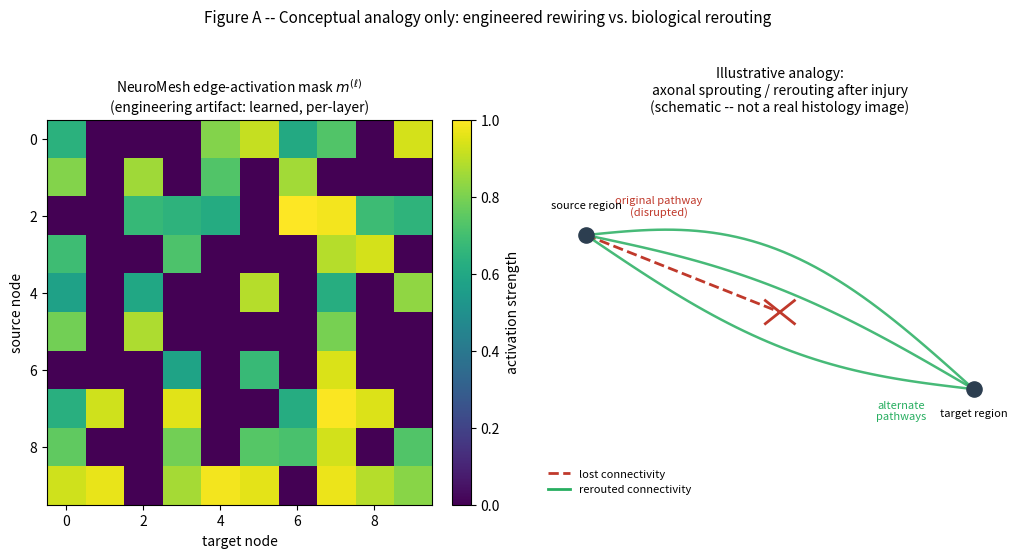

Generate this figure with matplotlib: (Note: this script raises an exception after producing the figure.)
"""
figures/fig_a_cortical_analogy.py

Generates a CONCEPTUAL schematic pairing an edge-activation mask (left) with a
stylized diagram of axonal sprouting / synaptic rerouting after injury (right).

IMPORTANT FRAMING NOTE FOR YOUR MANUSCRIPT
--------------------------------------------
This figure is an *illustrative analogy*, not evidence that NeuroMesh's mask
dynamics recapitulate real cortical plasticity mechanisms. If you use it in a
paper, it should be captioned as a conceptual motivation figure (e.g. "Figure 1:
Conceptual analogy between..."), not placed in a Results section or cited as
biological validation. Real claims about correspondence to axonal sprouting
would need actual neuroscience literature citations and, ideally, a
neuroscientist co-author's review -- an MBBS candidate co-author's judgment
call is a reasonable start, but "looks similar to" is not the same claim as
"is evidence of."

Run:
    python figures/fig_a_cortical_analogy.py
Produces:
    figures/fig_a_cortical_analogy.png
"""

import numpy as np
import matplotlib.pyplot as plt
import matplotlib.patches as mpatches
from matplotlib.lines import Line2D

rng = np.random.default_rng(0)

fig, axes = plt.subplots(1, 2, figsize=(11, 5.2))

# ---- Left panel: an actual (small, illustrative) edge-activation mask ----
n = 10
mask = rng.random((n, n))
mask[mask < 0.55] = 0  # sparsify, matching the ~30-50% active-edge range in utils/loss.py
ax = axes[0]
im = ax.imshow(mask, cmap="viridis", vmin=0, vmax=1)
ax.set_title("NeuroMesh edge-activation mask $m^{(\\ell)}$\n(engineering artifact: learned, per-layer)", fontsize=10)
ax.set_xlabel("target node")
ax.set_ylabel("source node")
fig.colorbar(im, ax=ax, fraction=0.046, pad=0.04, label="activation strength")

# ---- Right panel: stylized (non-clinical, illustrative) sprouting diagram ----
ax2 = axes[1]
ax2.set_xlim(0, 10)
ax2.set_ylim(0, 10)
ax2.axis("off")
ax2.set_title("Illustrative analogy:\naxonal sprouting / rerouting after injury\n(schematic -- not a real histology image)", fontsize=10)

# damaged pathway (dashed, red X)
ax2.plot([1, 5], [7, 5], color="#c0392b", lw=2, linestyle="--")
ax2.plot([4.7, 5.3], [4.7, 5.3], color="#c0392b", lw=2)
ax2.plot([4.7, 5.3], [5.3, 4.7], color="#c0392b", lw=2)
ax2.text(2.5, 7.5, "original pathway\n(disrupted)", fontsize=8, color="#c0392b", ha="center")

# sprouted alternate pathways (solid, green, curved)
for (x0, y0, x1, y1, curve) in [(1, 7, 9, 3, 0.6), (1, 7, 9, 3, -0.9), (1, 7, 9, 3, 1.6)]:
    xs = np.linspace(x0, x1, 50)
    ys = np.linspace(y0, y1, 50) + curve * np.sin(np.linspace(0, np.pi, 50))
    ax2.plot(xs, ys, color="#27ae60", lw=1.8, alpha=0.85)
ax2.text(7.5, 2.2, "alternate\npathways", fontsize=8, color="#27ae60", ha="center")

ax2.scatter([1], [7], s=120, color="#2c3e50", zorder=5)
ax2.scatter([9], [3], s=120, color="#2c3e50", zorder=5)
ax2.text(1, 7.7, "source region", fontsize=8, ha="center")
ax2.text(9, 2.3, "target region", fontsize=8, ha="center")

legend_elems = [
    Line2D([0], [0], color="#c0392b", lw=2, ls="--", label="lost connectivity"),
    Line2D([0], [0], color="#27ae60", lw=2, label="rerouted connectivity"),
]
ax2.legend(handles=legend_elems, loc="lower left", fontsize=8, frameon=False)

fig.suptitle("Figure A -- Conceptual analogy only: engineered rewiring vs. biological rerouting",
             fontsize=11, y=1.02)
fig.tight_layout()
fig.savefig("figures/fig_a_cortical_analogy.png", dpi=200, bbox_inches="tight")
print("Saved figures/fig_a_cortical_analogy.png")
